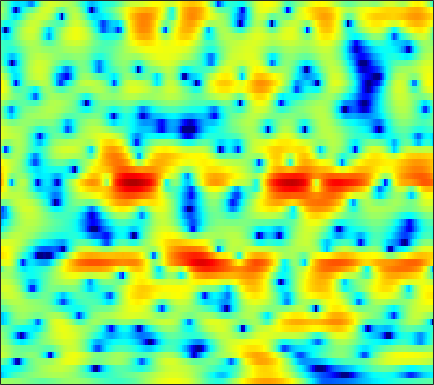

Values plotted in this chart, from the file beside it:
1.2946, 1.2178, 1.1299, 1.0446, 0.98345, 0.89164, 0.78304, 0.69049, 0.54509, 0.37185, 0.17374, 0.0091694, -0.23245, -0.49498, -0.70349, -0.97, -1.2062, -1.3481, -1.4691, -1.4996, -1.4346, -1.331, -1.1252, -0.87271
-8.793, -7.553, -6.16, -5.017, -4.293, -3.472, -2.783, -2.336, -1.812, -1.358, -0.9581, -0.6889, -0.3646, -0.07236, 0.1288, 0.3779, 0.606, 0.7656, 0.9666, 1.154, 1.328, 1.447, 1.588, 1.707
-6.51, -6.228, -5.92, -5.698, -5.571, -5.422, -5.236, -5.035, -4.651, -4.126, -3.488, -2.967, -2.253, -1.554, -1.055, -0.4401, 0.1107, 0.4816, 0.9235, 1.312, 1.649, 1.874, 2.143, 2.37
-0.3618, -1.035, -2.174, -3.692, -5.194, -7.998, -12.59, -19.16, -20.79, -11.72, -7.365, -5.232, -3.197, -1.764, -0.9703, -0.2007, 0.3, 0.5306, 0.6958, 0.7547, 0.7679, 0.803, 0.9471, 1.245
3.356, 2.929, 2.292, 1.605, 1.078, 0.397, -0.182, -0.493, -0.6931, -0.6498, -0.4169, -0.1844, 0.1231, 0.3431, 0.413, 0.3329, 0.001159, -0.4567, -1.43, -2.976, -5.428, -8.36, -16.15, -19.64
2.429, 2.12, 1.649, 1.13, 0.7312, 0.2077, -0.2625, -0.5621, -0.8738, -1.091, -1.196, -1.212, -1.156, -1.068, -1.006, -0.9627, -0.9953, -1.075, -1.262, -1.529, -1.824, -2.001, -2.059, -1.82
1.504, 1.034, 0.2726, -0.6445, -1.43, -2.583, -3.808, -4.724, -5.799, -6.464, -6.495, -6.138, -5.33, -4.37, -3.655, -2.759, -1.98, -1.466, -0.8531, -0.299, 0.2019, 0.5612, 1.03, 1.491
0.8814, 0.277, -0.6862, -1.884, -2.975, -4.79, -7.215, -9.634, -14.26, -21.28, -18.1, -13.63, -9.875, -7.446, -6.096, -4.657, -3.461, -2.653, -1.671, -0.7391, 0.1502, 0.7793, 1.569, 2.288
-0.3459, -0.828, -1.39, -1.893, -2.285, -2.883, -3.568, -4.086, -4.732, -5.252, -5.551, -5.631, -5.666, -5.788, -5.979, -6.331, -6.519, -6.284, -5.244, -3.623, -1.84, -0.5841, 0.888, 2.093
-7.658, -8.049, -6.535, -4.497, -3.217, -1.924, -1.085, -0.7035, -0.4668, -0.475, -0.6939, -1.037, -1.775, -2.919, -4.157, -6.632, -10.33, -12.89, -10.34, -5.818, -2.54, -0.7008, 1.155, 2.491
-7.832, -7.87, -6.316, -4.272, -2.935, -1.482, -0.3784, 0.2168, 0.7456, 1.054, 1.137, 1.05, 0.7834, 0.3969, 0.0793, -0.3574, -0.6768, -0.76, -0.6286, -0.2286, 0.2977, 0.7096, 1.19, 1.549
-2.162, -1.806, -1.258, -0.6291, -0.1477, 0.4342, 0.9209, 1.209, 1.497, 1.654, 1.69, 1.652, 1.54, 1.369, 1.23, 1.054, 0.8721, 0.7488, 0.6074, 0.4479, 0.2747, 0.1039, -0.2197, -0.6573
0.06738, 0.5996, 1.161, 1.591, 1.847, 2.109, 2.235, 2.259, 2.197, 2.024, 1.774, 1.58, 1.315, 1.032, 0.8333, 0.6013, 0.4243, 0.3109, 0.138, -0.08376, -0.4213, -0.7787, -1.46, -2.45
2.178, 2.613, 3.026, 3.246, 3.285, 3.204, 2.956, 2.66, 2.119, 1.415, 0.5825, -0.1075, -1.06, -1.863, -2.286, -2.497, -2.326, -2.04, -1.59, -1.212, -1.021, -1.035, -1.277, -1.847
3.51, 3.654, 3.733, 3.667, 3.495, 3.09, 2.501, 1.914, 0.8918, -0.3989, -2.126, -3.838, -6.862, -11.2, -15.47, -15.3, -10.12, -7.349, -4.82, -3.07, -1.865, -1.235, -0.6697, -0.3755
3.164, 3.079, 2.885, 2.596, 2.312, 1.798, 1.111, 0.4726, -0.5442, -1.786, -3.22, -4.396, -6.173, -7.851, -8.663, -8.671, -7.525, -6.362, -4.788, -3.405, -2.234, -1.477, -0.6502, 0.03766
1.527, 1.504, 1.473, 1.309, 1.088, 0.6136, -0.08704, -0.7237, -1.653, -2.638, -3.47, -3.999, -4.65, -5.047, -5.129, -5.059, -4.729, -4.34, -3.706, -2.998, -2.246, -1.66, -0.8621, -0.05368
-2.526, -0.5924, 0.9657, 1.578, 1.528, 0.9133, -0.2741, -1.474, -3.353, -5.262, -6.477, -6.698, -6.228, -5.626, -5.302, -4.948, -4.695, -4.513, -4.298, -3.903, -3.393, -2.883, -2.034, -1.017
3.522, 4.104, 4.622, 4.649, 4.228, 3.08, 1.202, -0.8633, -4.789, -11.17, -16.03, -12.37, -8.684, -7.06, -6.772, -7.098, -7.935, -8.747, -9.436, -9.843, -9.857, -9.684, -8.752, -6.919
6.95, 6.628, 6.138, 5.501, 4.91, 3.885, 2.555, 1.396, -0.2442, -1.876, -3.381, -4.246, -5.399, -6.976, -8.514, -11.51, -16.6, -23.34, -32.23, -22.37, -21.37, -23.56, -30.62, -20.23
6.194, 5.947, 5.578, 5.117, 4.724, 4.092, 3.348, 2.708, 1.761, 0.7381, -0.3982, -1.28, -2.64, -4.19, -5.508, -7.495, -9.565, -10.96, -12.31, -12.97, -13.25, -13.33, -13.22, -12.84
3.666, 3.742, 3.83, 3.856, 3.803, 3.656, 3.407, 3.152, 2.702, 2.155, 1.517, 0.9321, 0.1193, -0.7839, -1.51, -2.493, -3.449, -4.105, -4.915, -5.606, -6.147, -6.498, -6.933, -7.371
-0.6994, -0.0295, 0.7429, 1.389, 1.774, 2.169, 2.422, 2.53, 2.567, 2.477, 2.283, 2.061, 1.702, 1.256, 0.8829, 0.3568, -0.1928, -0.6256, -1.169, -1.704, -2.202, -2.556, -3.011, -3.446
-5.578, -4.229, -2.745, -1.547, -0.7596, 0.1263, 0.8479, 1.284, 1.74, 2.05, 2.215, 2.276, 2.223, 2.082, 1.917, 1.626, 1.276, 0.9856, 0.5733, 0.1481, -0.2944, -0.6236, -1.044, -1.447
-8.111, -7.042, -5.554, -4.093, -3.023, -1.699, -0.5327, 0.2189, 1.035, 1.663, 2.1, 2.329, 2.478, 2.501, 2.432, 2.247, 1.97, 1.719, 1.318, 0.88, 0.4113, 0.05318, -0.4188, -0.8615
-11.88, -11.79, -9.894, -7.039, -5.06, -2.835, -1.059, 0.008413, 1.128, 1.954, 2.54, 2.809, 3.028, 3.064, 2.985, 2.767, 2.422, 2.086, 1.554, 0.9418, 0.2824, -0.2283, -0.91, -1.534
-12.18, -13.47, -10.05, -6.106, -3.835, -1.516, 0.2026, 1.186, 2.208, 2.919, 3.374, 3.567, 3.652, 3.542, 3.357, 2.963, 2.421, 1.915, 1.128, 0.1871, -0.9012, -1.812, -3.108, -4.427
-0.3412, -0.5341, -0.4217, 0.1291, 0.6581, 1.405, 2.088, 2.527, 2.968, 3.253, 3.339, 3.324, 3.103, 2.735, 2.355, 1.719, 0.9459, 0.2871, -0.7203, -1.921, -3.396, -4.744, -7.031, -10.28
4.235, 3.759, 3.21, 2.816, 2.623, 2.506, 2.488, 2.535, 2.533, 2.461, 2.228, 1.931, 1.337, 0.586, -0.1114, -1.093, -2.086, -2.823, -3.811, -4.766, -5.832, -6.755, -8.174, -9.821
7.031, 5.95, 4.459, 2.977, 2.092, 1.417, 1.355, 1.554, 1.854, 1.936, 1.703, 1.188, 0.2328, -1.279, -2.668, -4.86, -6.946, -7.947, -8.254, -7.825, -7.527, -7.562, -7.963, -8.519
9.383, 7.529, 4.299, -0.5153, -6.284, -10.45, -3.2, -0.4661, 1.568, 2.407, 2.424, 2.018, 0.8101, -1.101, -3.199, -7.217, -13.87, -19.19, -12.87, -8.913, -7.143, -6.679, -7.022, -8.428
8.44, 6.972, 4.771, 2.391, 0.8532, -0.2408, -0.08367, 0.3767, 0.86, 0.9987, 0.6712, 0.2202, -0.8287, -2.098, -3.223, -4.742, -6.045, -6.587, -6.763, -6.491, -6.221, -6.183, -6.444, -7.225
7.125, 6.239, 5.03, 3.915, 3.174, 2.344, 1.672, 1.265, 0.6858, 0.008423, -0.9085, -1.743, -2.961, -4.366, -5.301, -6.373, -7.004, -7.068, -6.783, -6.284, -5.74, -5.405, -5.04, -4.865
5.945, 5.208, 4.264, 3.53, 3.065, 2.577, 2.111, 1.697, 1.035, 0.1029, -1.133, -2.371, -4.454, -7.174, -9.755, -13.38, -13.65, -11.58, -8.732, -6.534, -4.874, -3.886, -2.899, -2.124
2.99, 1.526, 0.07757, -0.2713, 0.1341, 0.8934, 1.481, 1.645, 1.52, 0.9405, -0.03324, -1.103, -3.011, -5.525, -7.788, -10.67, -11.08, -9.411, -6.922, -4.708, -2.961, -1.871, -0.6622, 0.3224
-0.6341, -4.62, -14.81, -9.777, -4.734, -1.298, 0.5084, 1.263, 1.648, 1.529, 0.9619, 0.3028, -0.761, -2.05, -2.974, -4.018, -4.602, -4.696, -4.308, -3.504, -2.409, -1.528, -0.3408, 0.6925
2.614, 1.604, 0.6755, 0.4073, 0.6401, 1.172, 1.661, 1.887, 1.948, 1.714, 1.15, 0.5696, -0.5001, -1.788, -2.979, -4.768, -6.73, -8.106, -8.844, -7.788, -5.737, -4.175, -2.387, -0.9626
4.353, 3.909, 3.404, 3.029, 2.828, 2.653, 2.511, 2.374, 2.123, 1.718, 1.142, 0.5489, -0.5001, -1.907, -3.25, -5.647, -9.088, -12.93, -17.94, -12.79, -8.136, -5.84, -3.725, -2.338
4.174, 3.785, 3.261, 2.812, 2.526, 2.225, 2.003, 1.871, 1.688, 1.456, 1.14, 0.7878, 0.2125, -0.567, -1.252, -2.28, -3.314, -3.924, -4.297, -4.066, -3.4, -2.814, -2.14, -1.734
2.757, 2.132, 1.248, 0.4513, 0.006774, -0.3096, -0.2868, -0.09936, 0.233, 0.5551, 0.7829, 0.857, 0.8689, 0.7568, 0.6063, 0.3777, 0.1494, 0.03559, -0.0524, -0.03145, 0.0524, 0.1186, 0.1486, 0.03389
0.6693, -0.5995, -2.758, -5.419, -7.261, -7.779, -5.967, -4.336, -2.509, -1.169, -0.2474, 0.2593, 0.7046, 1.002, 1.134, 1.274, 1.381, 1.45, 1.547, 1.647, 1.732, 1.766, 1.748, 1.642
0.04057, -1.365, -3.927, -7.556, -10.73, -11.64, -8.157, -5.803, -3.605, -2.141, -1.164, -0.6699, -0.2553, -0.003127, 0.1494, 0.3254, 0.5519, 0.752, 1.084, 1.428, 1.75, 1.954, 2.146, 2.228
1.853, 1.105, -0.02319, -1.163, -1.843, -2.346, -2.373, -2.196, -1.862, -1.58, -1.468, -1.535, -1.775, -2.205, -2.528, -2.807, -2.653, -2.186, -1.287, -0.2999, 0.5775, 1.113, 1.641, 1.952
4.206, 3.653, 2.774, 1.859, 1.183, 0.3889, -0.229, -0.5936, -0.9306, -1.242, -1.699, -2.227, -3.357, -5.241, -7.475, -11.68, -12.83, -9.219, -5.088, -2.347, -0.5735, 0.3012, 1.022, 1.365
6.003, 5.233, 3.976, 2.519, 1.327, -0.2862, -1.656, -2.272, -2.481, -2.225, -1.932, -1.885, -2.296, -3.294, -4.381, -5.929, -6.044, -4.72, -2.499, -0.7081, 0.4468, 0.902, 1.024, 0.6712
6.17, 5.098, 3.35, 1.078, -1.094, -5.019, -11.43, -17.45, -10.64, -5.628, -2.808, -1.458, -0.289, 0.3964, 0.7242, 1.076, 1.428, 1.73, 2.116, 2.35, 2.272, 1.94, 1.021, -0.5751
4.093, 2.945, 1.187, -0.8217, -2.454, -4.68, -6.521, -7.022, -6.167, -4.261, -2.316, -1.027, 0.4016, 1.488, 2.102, 2.736, 3.164, 3.341, 3.398, 3.2, 2.681, 2.038, 0.78, -1.036
1.353, 0.07629, -1.873, -3.94, -5.331, -6.547, -6.662, -6.089, -4.808, -3.262, -1.679, -0.5907, 0.6976, 1.77, 2.414, 3.061, 3.485, 3.658, 3.685, 3.47, 3.006, 2.48, 1.536, 0.3162
-1.174, -2.676, -5.311, -9.161, -13.7, -26.17, -15.45, -10.58, -6.678, -4.023, -2.005, -0.7959, 0.5221, 1.572, 2.194, 2.811, 3.211, 3.384, 3.44, 3.312, 3.021, 2.7, 2.14, 1.455
-2.309, -3.303, -4.893, -6.624, -7.806, -8.588, -7.945, -6.77, -4.951, -3.217, -1.732, -0.7685, 0.2904, 1.12, 1.613, 2.088, 2.382, 2.493, 2.513, 2.417, 2.221, 2.03, 1.734, 1.417
-2.417, -2.888, -3.486, -3.937, -4.117, -4.083, -3.703, -3.223, -2.407, -1.52, -0.6464, -0.04616, 0.6319, 1.149, 1.422, 1.641, 1.695, 1.636, 1.458, 1.202, 0.9171, 0.7221, 0.533, 0.4471
-2.693, -3.105, -3.42, -3.448, -3.259, -2.775, -2.103, -1.536, -0.7338, 0.04004, 0.7379, 1.174, 1.636, 1.921, 1.996, 1.917, 1.61, 1.236, 0.5577, -0.2732, -1.113, -1.625, -1.962, -1.798
-4.596, -5.83, -6.747, -6.249, -5.194, -3.522, -1.955, -0.9121, 0.2786, 1.28, 2.071, 2.532, 2.965, 3.163, 3.147, 2.857, 2.223, 1.482, 0.05496, -2.015, -4.944, -7.742, -10.39, -8.01
-7.23, -11.63, -23.83, -13.6, -8.839, -5.154, -2.741, -1.37, 0.07436, 1.228, 2.165, 2.732, 3.273, 3.573, 3.627, 3.427, 2.882, 2.201, 0.8684, -1.052, -3.66, -5.914, -7.827, -6.559
-2.649, -3.815, -4.956, -5.213, -4.912, -4.205, -3.341, -2.631, -1.571, -0.4736, 0.599, 1.325, 2.134, 2.735, 3.022, 3.205, 3.135, 2.917, 2.397, 1.665, 0.8008, 0.1586, -0.5797, -1.112
0.8038, -0.06786, -1.361, -2.75, -3.885, -5.464, -6.777, -7.011, -5.884, -3.938, -2.099, -0.9256, 0.3751, 1.367, 1.96, 2.6, 3.067, 3.313, 3.487, 3.47, 3.244, 2.926, 2.281, 1.309
1.786, 0.8482, -0.6819, -2.72, -4.745, -8.559, -15.28, -21.62, -12.95, -8.079, -5.372, -4.113, -2.966, -2.115, -1.464, -0.4881, 0.6342, 1.473, 2.473, 3.224, 3.675, 3.795, 3.649, 3.119
0.7377, -0.01735, -1.182, -2.529, -3.636, -5.148, -6.413, -6.962, -7.077, -6.826, -6.752, -7.063, -8.209, -10.03, -10.93, -9.027, -5.383, -2.993, -0.5065, 1.28, 2.503, 3.121, 3.599, 3.743
